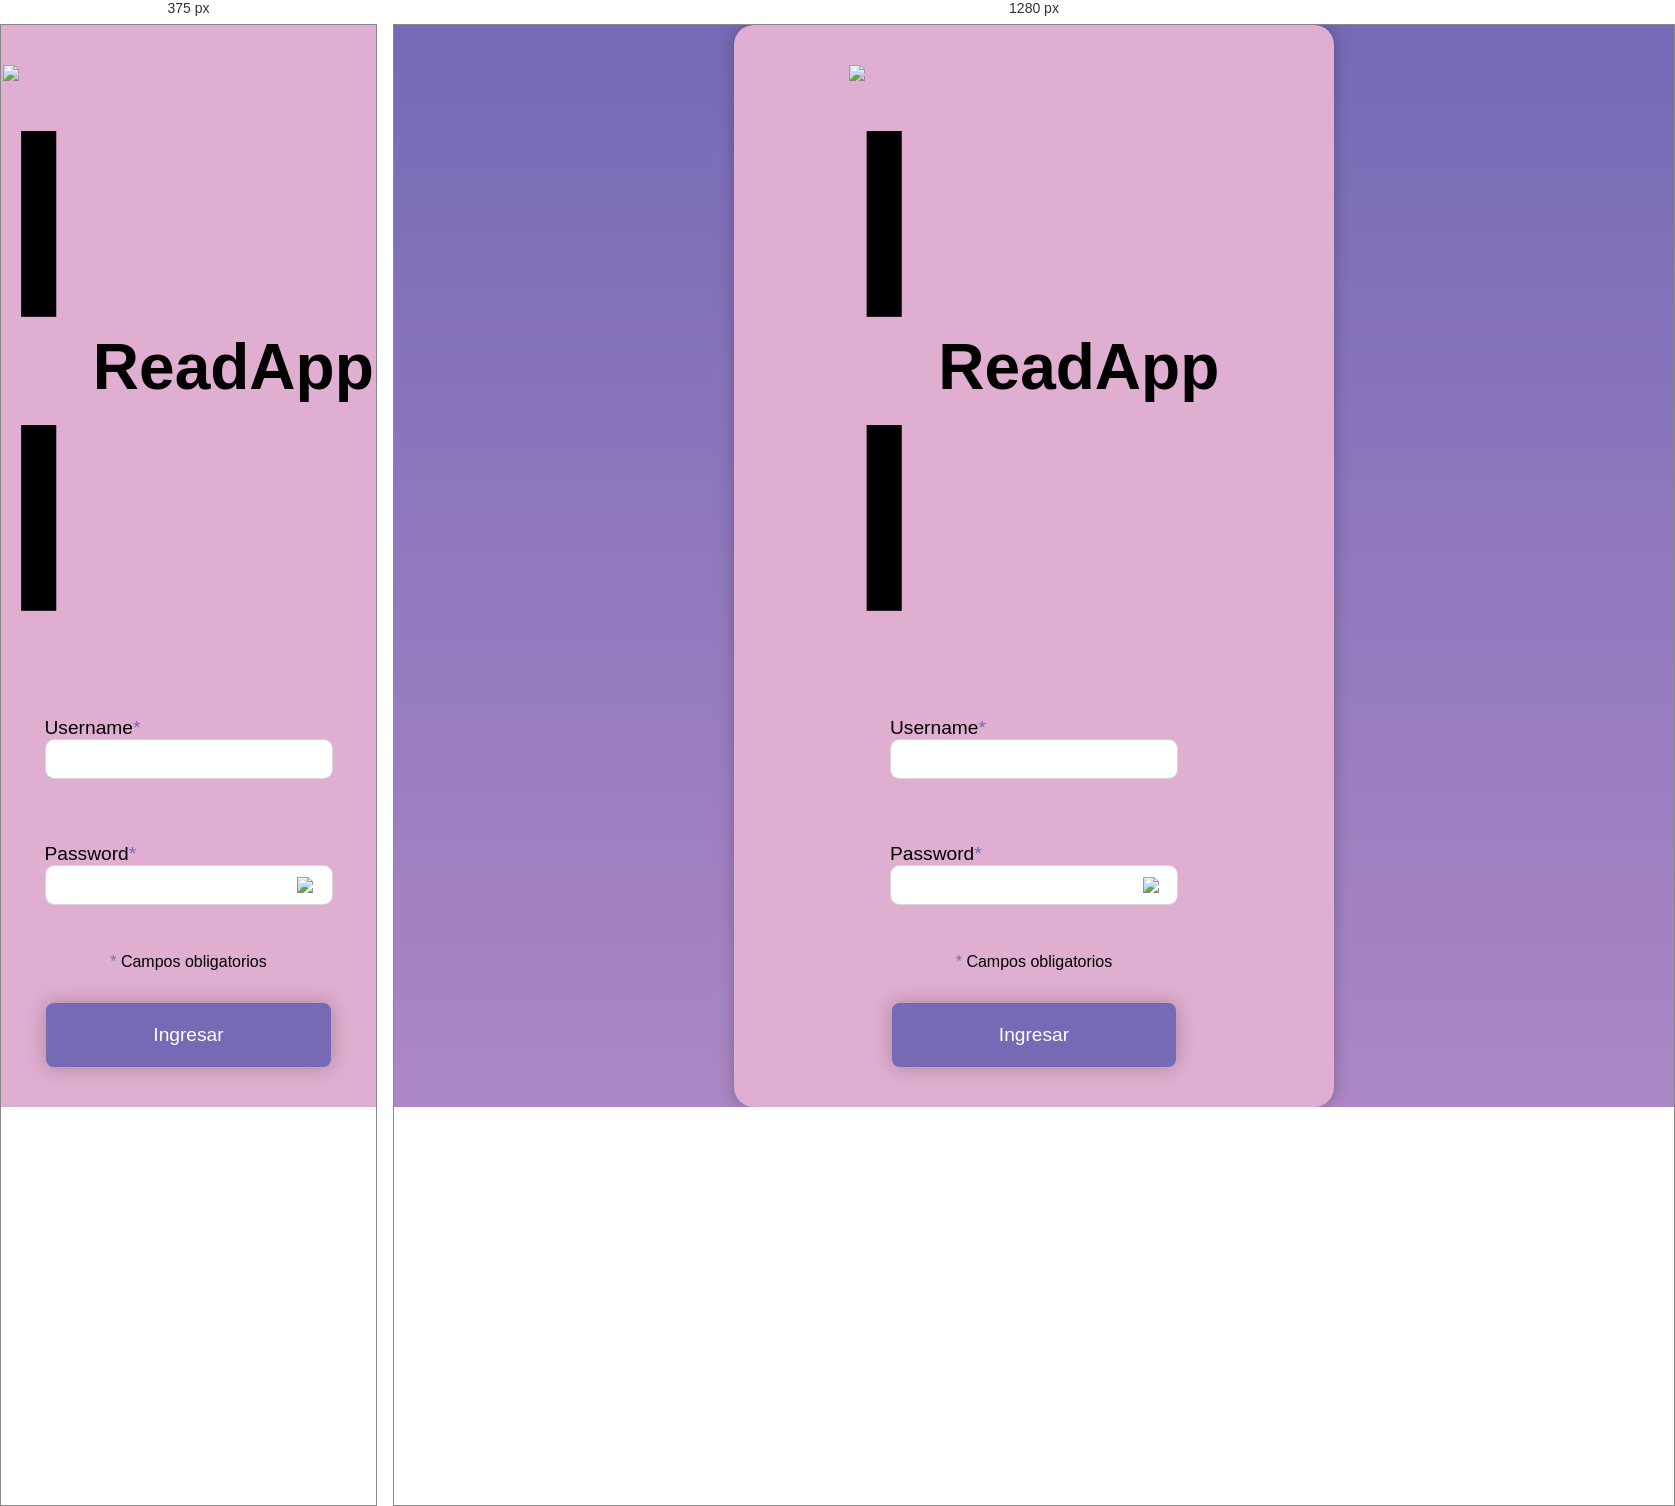
Rendered at 375 px and 1280 px, left to right.

<!-- file: login.html -->
<!DOCTYPE html>
<html lang="en">
  <head>
    <meta charset="UTF-8" />
    <meta
      id="viewport"
      name="viewport"
      content="width=device-width, initial-scale=1, minimum-scale=1, maximum-scale=2, viewport-fit=cover"
    />
    <link rel="stylesheet" href="../CSS/general.css" />
    <link rel="stylesheet" href="../CSS/botones.css" />
    <link rel="stylesheet" href="../CSS/login.css" />
    <title>ReadApp</title>
  </head>
  <body>
    <main class="wrapper">
      <section class="contenedor">
        <form action="" class="contenedor-contenido">
          <figure class="contenedor-contenido-titulo">
            <img src="../assets/logo_login.svg" alt="logo login" />
            <p>ReadApp</p>
          </figure>
          <div class="contenedor-contenido-inputs">
            <label for="">Username<span class="requerido">*</span></label>
            <input type="text" required />
          </div>
          <div class="contenedor-contenido-inputs">
            <label for="">Password<span class="requerido">*</span></label>
            <div class="password-icono">
              <input type="password" id="password" required />
              <img
                class="icono-ojo"
                id="eyeicon"
                src="../assets/ojo-cerrado.svg"
              />
            </div>
          </div>
          <p><span class="requerido">*</span> Campos obligatorios</p>
          <div class="contenedor-contenido-login">
            <button class="boton login" type="submit">Ingresar</button>
          </div>
        </form>
        <script>
          let eyeicon = document.getElementById("eyeicon");
          let password = document.getElementById("password");

          eyeicon.onclick = function () {
            if (password.type == "password") {
              password.type = "text";
              eyeicon.src = "../assets/ojo-abierto.svg";
            } else {
              password.type = "password";
              eyeicon.src = "../assets/ojo-cerrado.svg";
            }
          };
        </script>
      </section>
    </main>
  </body>
</html>


/* @media block from login.css */
@media (max-width: 400px) {
  html {
    background: none;
    background-color: var(--color-terciario);
  }

  .contenedor {
    box-shadow: none;
  }
}